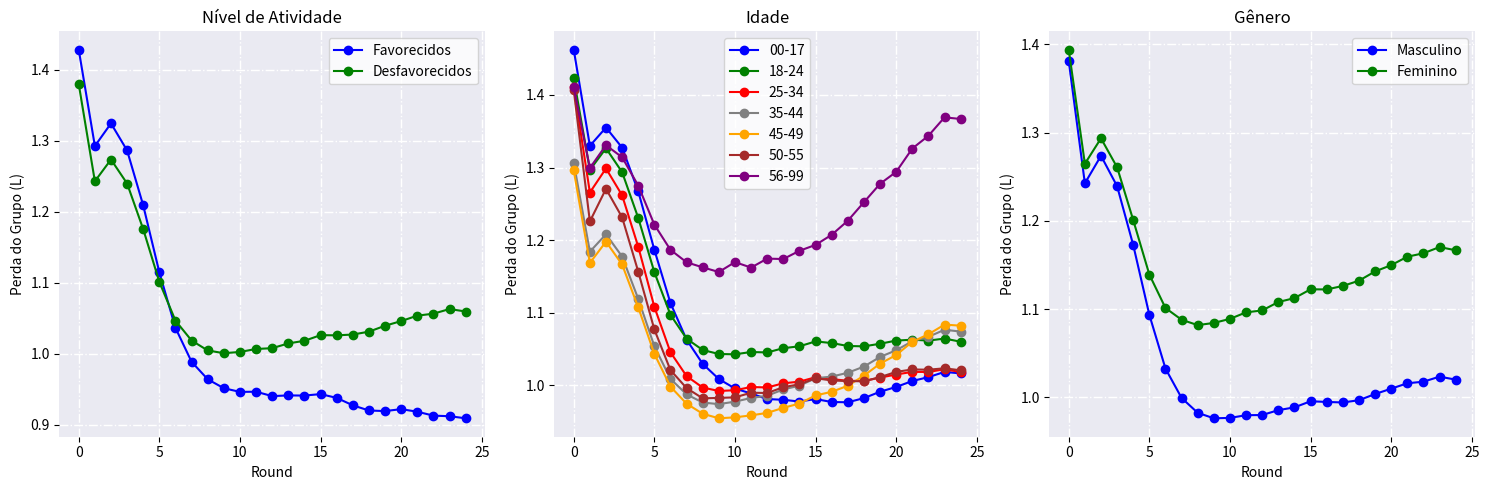

Python code for this plot:
import matplotlib.pyplot as plt
import pandas as pd

# Dados fornecidos
RgrpActivity_Losses = {
    "Round": list(range(0, 25)),
    "Favorecidos": [
        1.428404, 1.292772, 1.324682, 1.286520, 1.209032,
        1.114784, 1.036564, 0.988784, 0.964168, 0.951584,
        0.946421, 0.946657, 0.940464, 0.941457, 0.941236,
        0.943307, 0.937967, 0.927507, 0.920201, 0.919385,
        0.922105, 0.918488, 0.912963, 0.912137, 0.909217
    ],
    "Desfavorecidos": [
        1.379942, 1.243143, 1.273771, 1.239967, 1.175570,
        1.101358, 1.046714, 1.018761, 1.004807, 1.000918,
        1.002687, 1.006865, 1.007992, 1.014726, 1.018398,
        1.026350, 1.026078, 1.027211, 1.031261, 1.039612,
        1.046169, 1.053802, 1.056603, 1.063125, 1.059665
    ]
}

data_rgrp_age_losses = {
    "Round": list(range(25)),
    "00-17": [1.462244, 1.329887, 1.355081, 1.327405, 1.267247, 1.186650, 1.113167,
    1.062811, 1.029456, 1.008599, 0.995558, 0.988606, 0.980984, 0.979968,
    0.977557, 0.981021, 0.976916, 0.976567, 0.982267, 0.991083, 0.997679,
    1.005860, 1.011208, 1.018371, 1.016343],
    "18-24": [1.423006, 1.296675, 1.326471, 1.293631, 1.230596, 1.155810, 1.097022,
    1.064181, 1.048538, 1.043114, 1.042629, 1.045843, 1.045194, 1.051108,
    1.053680, 1.060421, 1.058144, 1.054142, 1.053609, 1.057192, 1.061558,
    1.062796, 1.061537, 1.064323, 1.059997],
    "25-34": [1.411283, 1.265573, 1.298726, 1.261683, 1.190892, 1.108039, 1.045417,
    1.012598, 0.996823, 0.992141, 0.993136, 0.997591, 0.996969, 1.002698,
    1.004984, 1.011031, 1.008504, 1.006162, 1.005904, 1.010561, 1.014810,
    1.018466, 1.018283, 1.022091, 1.018126],
    "35-44": [1.306542, 1.184010, 1.208047, 1.177360, 1.119045, 1.053743, 1.008746,
    0.987457, 0.976186, 0.973995, 0.977416, 0.982499, 0.985562, 0.994228,
    0.999460, 1.009689, 1.011940, 1.017209, 1.025730, 1.039022, 1.048202,
    1.060656, 1.066788, 1.076470, 1.073939],
    "45-49": [1.296056, 1.168541, 1.197827, 1.166401, 1.107340, 1.043269, 0.998070,
    0.974594, 0.960749, 0.954487, 0.955805, 0.958520, 0.961949, 0.968900,
    0.974794, 0.986028, 0.990961, 0.999291, 1.013279, 1.029756, 1.041674,
    1.059902, 1.070259, 1.083539, 1.082122],
    "50-55": [1.406654, 1.225719, 1.270634, 1.231359, 1.156619, 1.076827, 1.020821,
    0.996075, 0.981987, 0.982577, 0.983306, 0.989755, 0.989309, 0.997340,
    1.001339, 1.009693, 1.006651, 1.005757, 1.005467, 1.011168, 1.018452,
    1.021761, 1.021453, 1.023353, 1.020623],
    "56-99": [1.410409, 1.299353, 1.330688, 1.314149, 1.275080, 1.221280, 1.186553,
    1.169440, 1.162450, 1.156051, 1.169669, 1.162131, 1.174485, 1.173914,
    1.185271, 1.193388, 1.207267, 1.226683, 1.252204, 1.277554, 1.294000,
    1.326164, 1.343740, 1.369127, 1.366879]
}

data_rgrp_gender_losses = {
    "Round": list(range(0, 25)),  # Lista de 0 a 24
    "Masculino": [
        1.381074, 1.242540, 1.273729, 1.239283, 1.172595,
        1.093534, 1.032705, 0.999420, 0.982597, 0.976385,
        0.976840, 0.979880, 0.980091, 0.985620, 0.988762,
        0.995680, 0.994917, 0.994309, 0.996863, 1.003854,
        1.009928, 1.016062, 1.017836, 1.023554, 1.020183,
    ],
    "Feminino": [
        1.393830, 1.264724, 1.293499, 1.260701, 1.200844,
        1.139184, 1.101310, 1.088001, 1.081929, 1.084404,
        1.088991, 1.096411, 1.098549, 1.108108, 1.112498,
        1.122509, 1.122342, 1.126288, 1.132224, 1.142733,
        1.149835, 1.159401, 1.163294, 1.170349, 1.166727,
    ]
}

# Criando o DataFrame
df_rgrp_activity_losses = pd.DataFrame(RgrpActivity_Losses)
df_rgrp_age_losses = pd.DataFrame(data_rgrp_age_losses)
df_rgrp_gender_losses = pd.DataFrame(data_rgrp_gender_losses)

# Criar figura com 3 subplots
fig, axs = plt.subplots(1, 3, figsize=(15, 5))

# Adicionar fundo cinza e quadrantes com bordas brancas para cada subplot
for ax in axs:
    ax.set_facecolor('#EAEAF2')  # Definindo a cor de fundo como cinza
    for spine in ax.spines.values():
        spine.set_visible(False)  # Removendo as bordas dos eixos
        spine.set_color('white')  # Definindo as bordas como brancas

# Adicionar os quadrantes no fundo dos gráficos
for ax in axs:
    ax.grid(color='white', linestyle='-.', linewidth=1)  # Adicionando os quadrantes com bordas brancas

# Plotar dados para "Favorecidos"
axs[0].plot(df_rgrp_activity_losses['Round'], df_rgrp_activity_losses['Favorecidos'], marker='o', label='Favorecidos', color='blue')
axs[0].plot(df_rgrp_activity_losses['Round'], df_rgrp_activity_losses['Desfavorecidos'], marker='o', label='Desfavorecidos', color='green')
axs[0].set_title('Nível de Atividade')
axs[0].set_xlabel('Round')
axs[0].set_ylabel('Perda do Grupo (L)')
axs[0].legend()

# Plotar dados para "Desfavorecidos"
axs[1].plot(df_rgrp_activity_losses['Round'], df_rgrp_age_losses['00-17'], marker='o', label='00-17', color='blue')
axs[1].plot(df_rgrp_activity_losses['Round'], df_rgrp_age_losses['18-24'], marker='o', label='18-24', color='green')
axs[1].plot(df_rgrp_activity_losses['Round'], df_rgrp_age_losses['25-34'], marker='o', label='25-34', color='red')
axs[1].plot(df_rgrp_activity_losses['Round'], df_rgrp_age_losses['35-44'], marker='o', label='35-44', color='gray')
axs[1].plot(df_rgrp_activity_losses['Round'], df_rgrp_age_losses['45-49'], marker='o', label='45-49', color='orange')
axs[1].plot(df_rgrp_activity_losses['Round'], df_rgrp_age_losses['50-55'], marker='o', label='50-55', color='brown')
axs[1].plot(df_rgrp_activity_losses['Round'], df_rgrp_age_losses['56-99'], marker='o', label='56-99', color='purple')
axs[1].set_title('Idade')
axs[1].set_xlabel('Round')
axs[1].set_ylabel('Perda do Grupo (L)')
axs[1].legend()

# Plotar dados para "Masculino" e "Feminino"
axs[2].plot(df_rgrp_gender_losses['Round'], df_rgrp_gender_losses['Masculino'], marker='o', label='Masculino', color='blue')
axs[2].plot(df_rgrp_gender_losses['Round'], df_rgrp_gender_losses['Feminino'], marker='o', label='Feminino', color='green')
axs[2].set_title('Gênero')
axs[2].set_xlabel('Round')
axs[2].set_ylabel('Perda do Grupo (L)')
axs[2].legend()

plt.subplots_adjust(wspace=0.1)  # Reduz o espaço entre os gráficos
plt.tight_layout()
plt.show()
